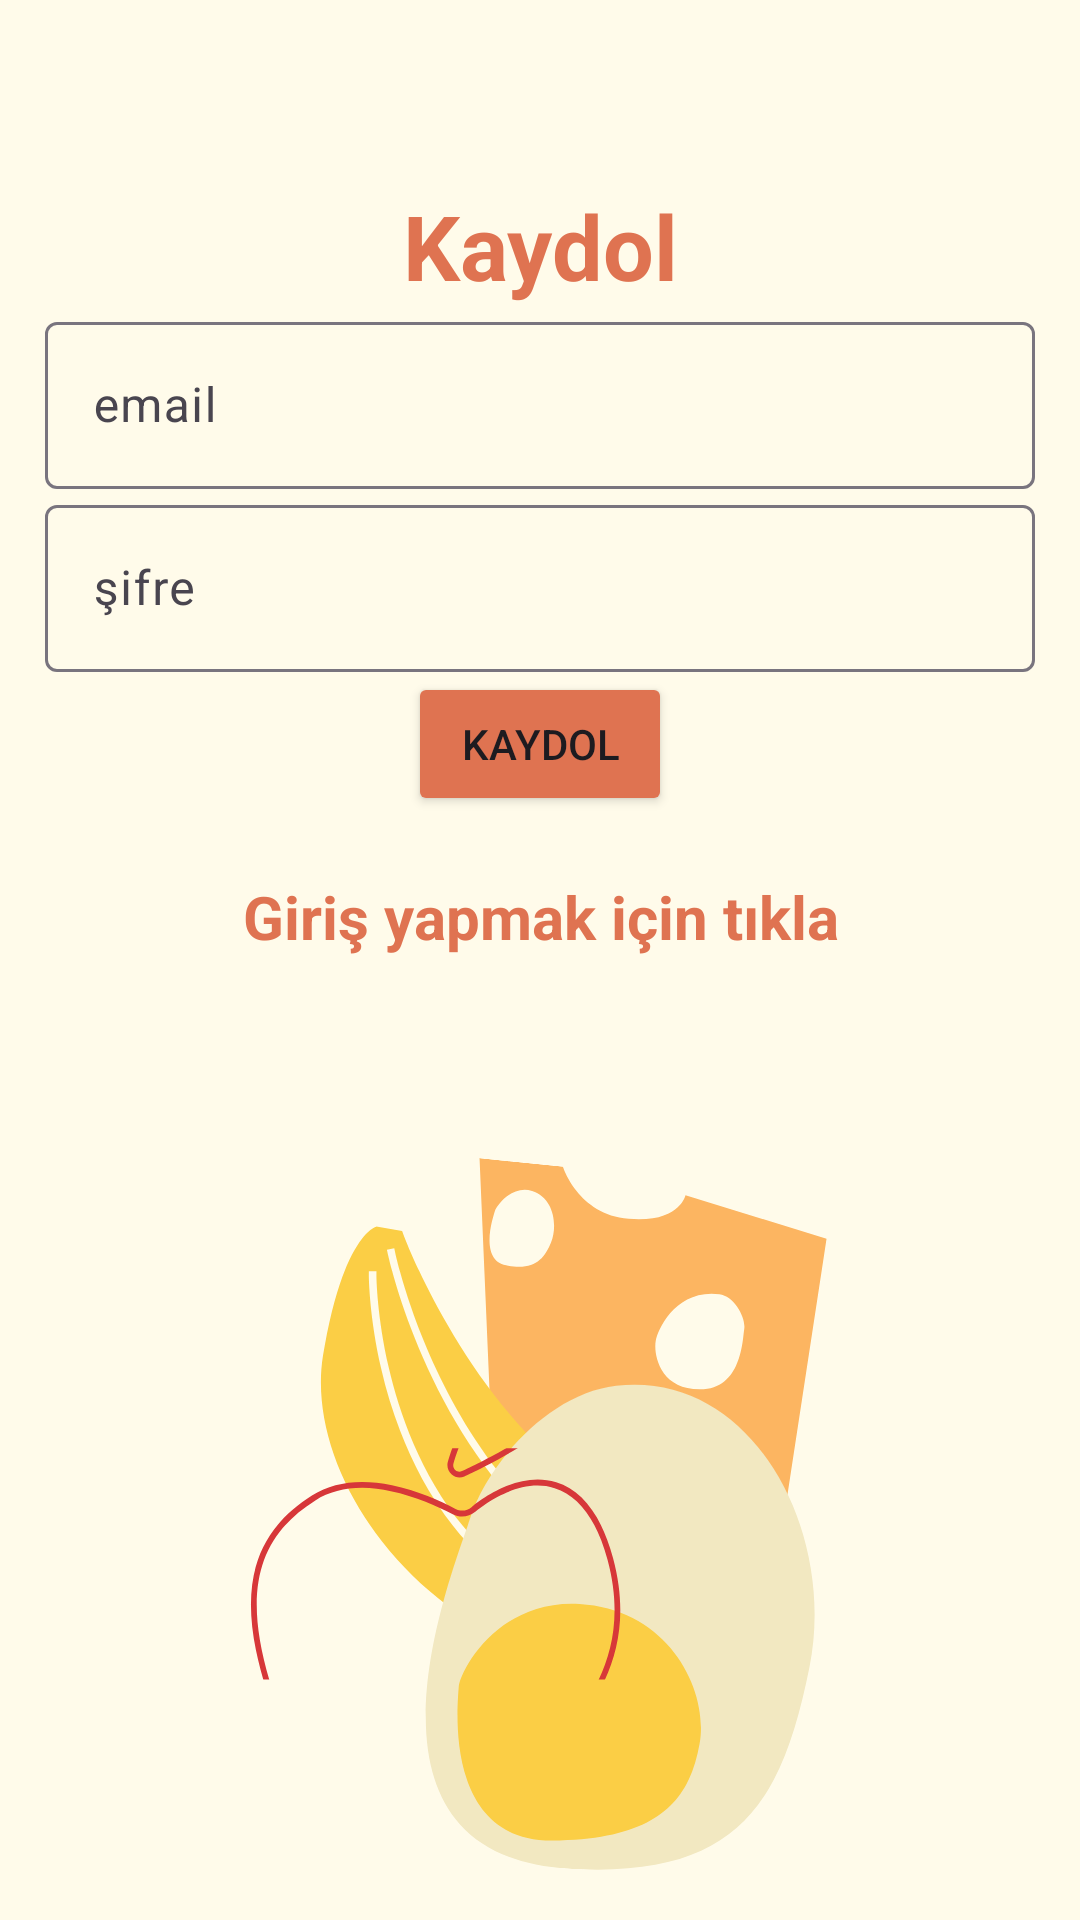

Here is an Android app screen rendered from its layout file. Give the layout XML and the strings, colors and styles it references.
<!-- AndroidManifest.xml: application theme Theme.Material3.Light -->
<!-- res/layout/activity_register_page.xml -->
<?xml version="1.0" encoding="utf-8"?>
<LinearLayout xmlns:android="http://schemas.android.com/apk/res/android"
    xmlns:app="http://schemas.android.com/apk/res-auto"
    xmlns:tools="http://schemas.android.com/tools"
    android:id="@+id/main"
    android:layout_width="match_parent"
    android:layout_height="match_parent"
    android:orientation="vertical"
    android:gravity="center"
    android:padding="15dp"
    android:background="@drawable/kaydol"
    tools:context=".RegisterPage">

    <TextView
        android:text="Kaydol"
        android:textSize="30sp"
        android:textStyle="bold"
        android:textColor="#DF7351"
        android:gravity="center"
        android:layout_marginTop="-150dp"
        android:layout_width="match_parent"
        android:layout_height="wrap_content" />

    <com.google.android.material.textfield.TextInputLayout

        android:layout_width="match_parent"
        android:layout_height="wrap_content">

        <com.google.android.material.textfield.TextInputEditText

            android:id="@+id/email"
            android:hint="email"
            android:layout_width="match_parent"
            android:layout_height="wrap_content" />

    </com.google.android.material.textfield.TextInputLayout>

    <com.google.android.material.textfield.TextInputLayout

        android:layout_width="match_parent"
        android:layout_height="wrap_content">

        <com.google.android.material.textfield.TextInputEditText

            android:id="@+id/password"
            android:hint="şifre"
            android:layout_width="match_parent"
            android:layout_height="wrap_content" />

    </com.google.android.material.textfield.TextInputLayout>

    <ProgressBar
        android:id="@+id/progressBar"
        android:layout_width="wrap_content"
        android:visibility="gone"
        android:layout_height="wrap_content"/>


    <Button
        android:id="@+id/btn_register"
        android:text="Kaydol"
        android:layout_width="wrap_content"
        android:backgroundTint="#DF7351"
        android:layout_height="wrap_content"/>

    <TextView
        android:id="@+id/loginNow"
        android:textSize="20sp"
        android:textStyle="bold"
        android:textColor="#DF7351"
        android:gravity="center"
        android:layout_marginTop="20dp"
        android:text="Giriş yapmak için tıkla"
        android:layout_width="match_parent"
        android:layout_height="wrap_content"/>

</LinearLayout>
<!-- resources referenced by this layout -->
<resources>
  <!-- drawable kaydol: png bitmap (drawable, 55110 bytes) -->
</resources>
